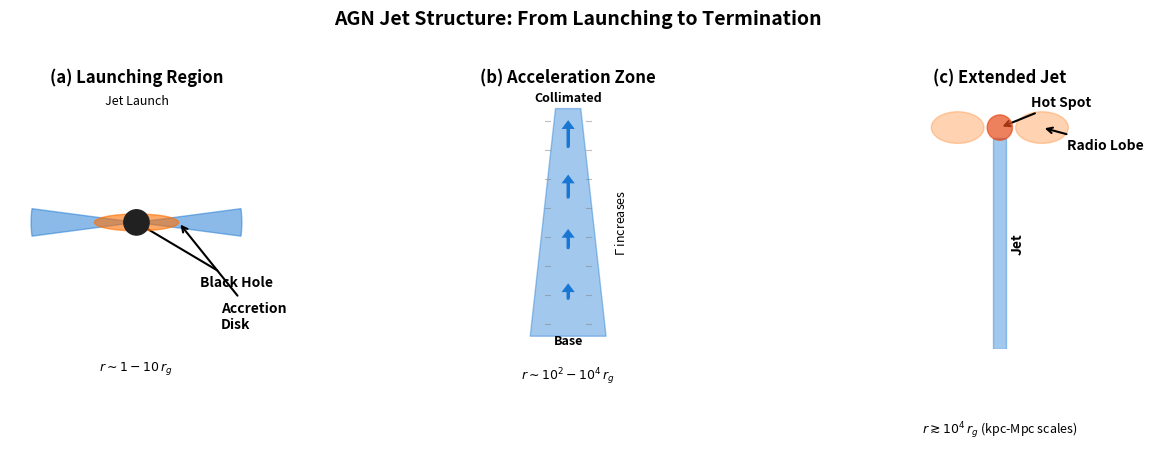
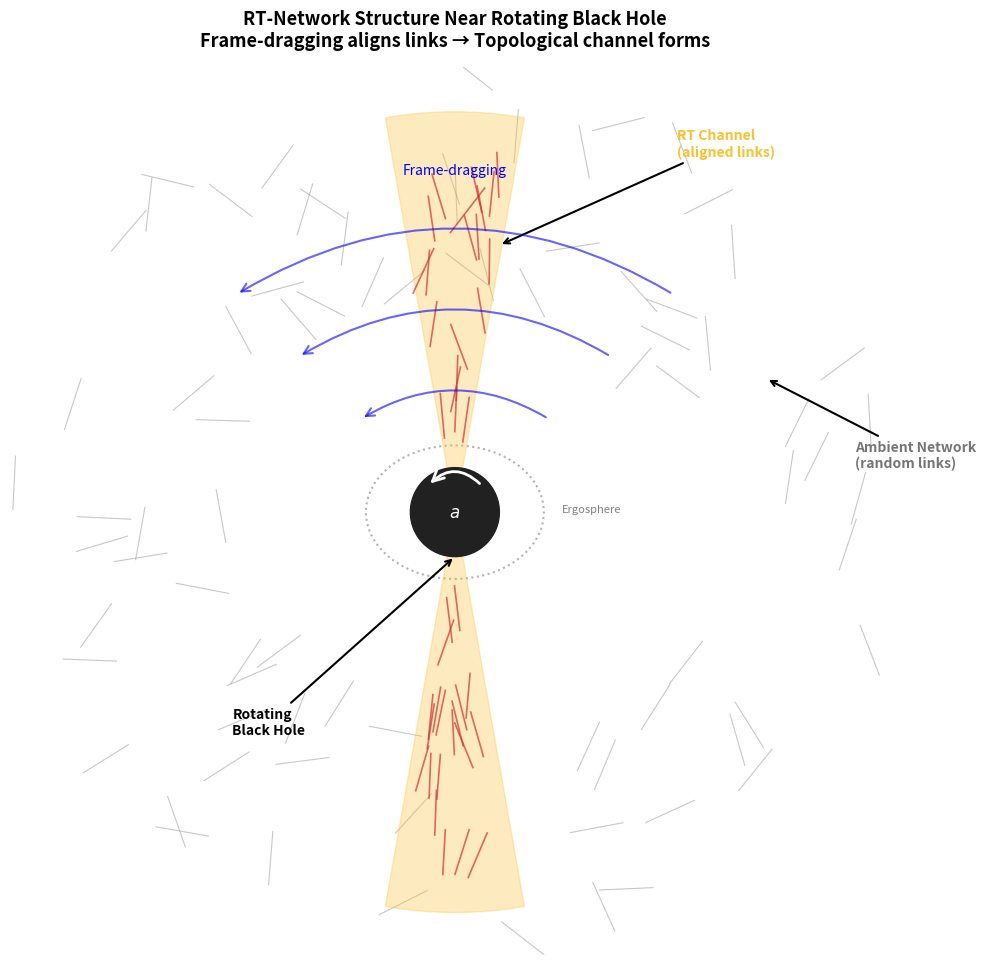
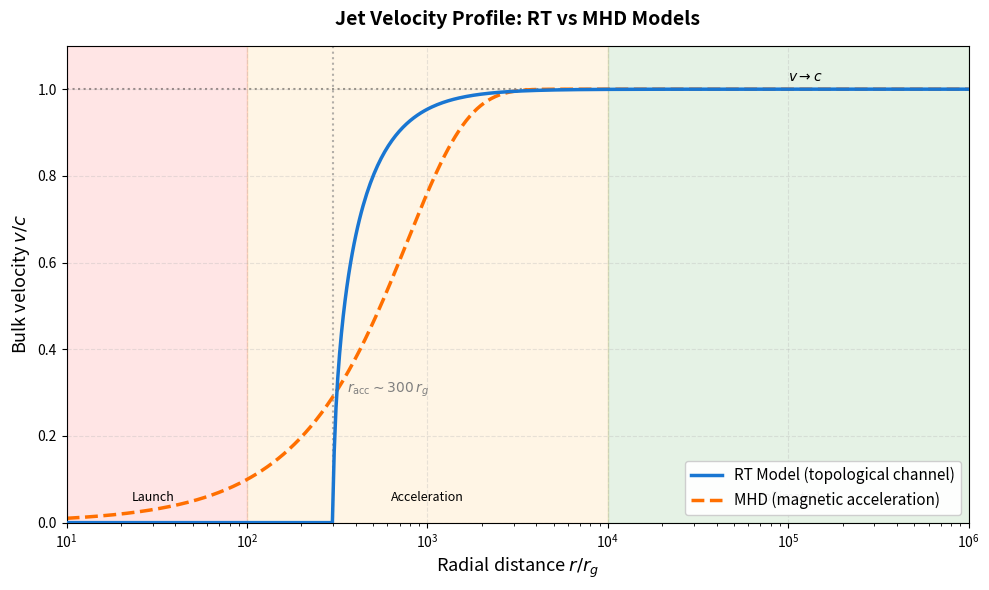
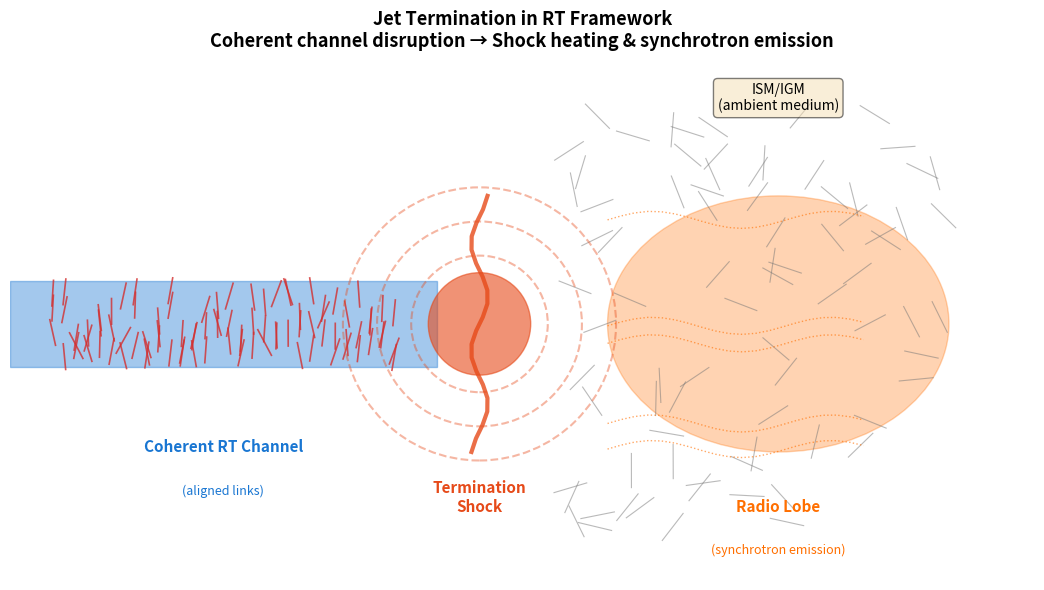
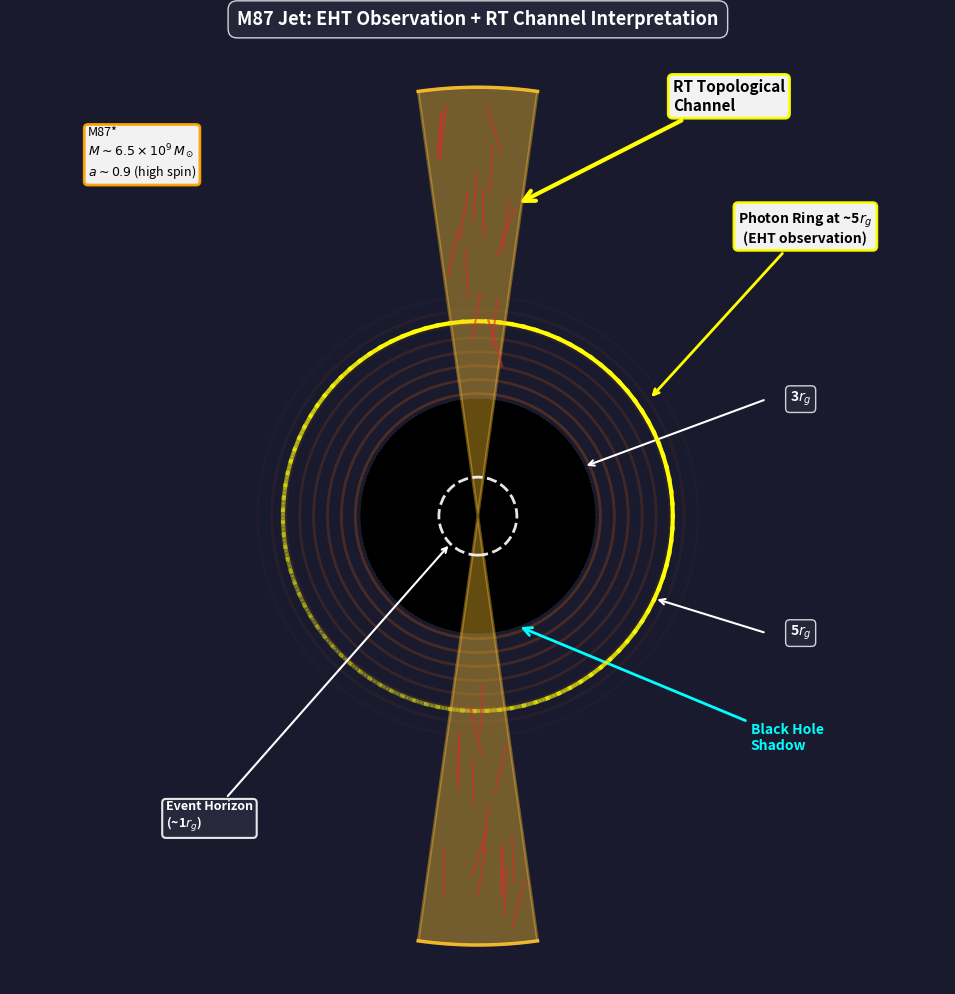

Here is the Python script that generated these plots, in order:
#!/usr/bin/env python3
# ============================================================
# RT Model Companion Paper - Quasar Jet Figures (Section 5)
# ============================================================
# Purpose
# -------
# Generate all 5 figures for Section 5 "Case Study: Relativistic Jets 
# as Topological Channels in the RT Framework":
#
# 1. jet_morphology_schematic.png - AGN jet structure overview
# 2. rt_jet_channel_schematic.png - RT network with aligned links
# 3. rt_velocity_profile.png - Velocity profile RT vs MHD
# 4. rt_jet_termination.png - Jet termination and hot spots
# 5. m87_rt_overlay.png - M87 with RT channel overlay
#
# Physical Context
# ---------------
# Jets as topological channels in discrete RT-network structure.
# Frame-dragging near rotating black holes creates preferred pathways
# with enhanced stiffness and coherent link alignment.
#
# Dependencies
# -----------
# numpy, matplotlib
#
# Usage
# -----
#   python jet_figures_complete.py
#
# Output: figures/ directory with 5 PNG files (300 DPI)
# ============================================================

import os
import numpy as np
import matplotlib
matplotlib.use("Agg")  # headless backend
import matplotlib.pyplot as plt
from matplotlib.patches import Circle, Ellipse, FancyArrowPatch, Wedge, Rectangle
from matplotlib.patches import FancyBboxPatch
import matplotlib.patches as mpatches

# Create output directory
outdir = "figures"
os.makedirs(outdir, exist_ok=True)

# Color scheme (scientific, colorblind-friendly)
COLOR_JET = '#1976D2'      # Blue for jet
COLOR_BH = '#212121'       # Black for black hole
COLOR_DISK = '#FF6F00'     # Orange for accretion disk
COLOR_CHANNEL = '#FBC02D'  # Yellow for RT channel
COLOR_RT_LINK = '#D32F2F'  # Red for RT links
COLOR_AMBIENT = '#757575'  # Gray for ambient
COLOR_SHOCK = '#E64A19'    # Red-orange for shocks

# ============================================================
# FIGURE 1: JET MORPHOLOGY SCHEMATIC
# ============================================================

def plot_jet_morphology_schematic():
    """
    Three-panel schematic showing AGN jet structure:
    - Left: Launching region (BH + accretion disk)
    - Center: Acceleration and collimation zone
    - Right: Extended jet with hot spots
    """
    fig, axes = plt.subplots(1, 3, figsize=(14, 5))
    
    # --- PANEL 1: LAUNCHING REGION ---
    ax1 = axes[0]
    ax1.set_aspect('equal')
    ax1.set_xlim(-3, 3)
    ax1.set_ylim(-3, 3)
    
    # Black hole (event horizon)
    bh = Circle((0, 0), 0.3, color=COLOR_BH, zorder=10)
    ax1.add_patch(bh)
    
    # Accretion disk
    disk = Ellipse((0, 0), 2.0, 0.4, color=COLOR_DISK, alpha=0.6, zorder=5)
    ax1.add_patch(disk)
    
    # Jet base (cone emerging from poles)
    theta_open = 15  # opening angle in degrees
    for sign in [1, -1]:
        # Upper/lower jet cone
        cone = Wedge((0, 0), 2.5, 90 - theta_open/2 + sign*90, 
                     90 + theta_open/2 + sign*90,
                     color=COLOR_JET, alpha=0.5, zorder=3)
        ax1.add_patch(cone)
    
    # Annotations
    ax1.annotate('Black Hole', xy=(0, 0), xytext=(1.5, -1.5),
                arrowprops=dict(arrowstyle='->', color='black', lw=1.5),
                fontsize=10, weight='bold')
    ax1.annotate('Accretion\nDisk', xy=(1.0, 0), xytext=(2.0, -2.5),
                arrowprops=dict(arrowstyle='->', color='black', lw=1.5),
                fontsize=10, weight='bold')
    ax1.text(0, 2.8, 'Jet Launch', ha='center', fontsize=9, style='italic')
    ax1.text(0, -3.5, r'$r \sim 1-10\,r_g$', ha='center', fontsize=9)
    
    ax1.axis('off')
    ax1.set_title('(a) Launching Region', fontsize=12, weight='bold', pad=10)
    
    # --- PANEL 2: ACCELERATION ZONE ---
    ax2 = axes[1]
    ax2.set_aspect('equal')
    ax2.set_xlim(-2, 2)
    ax2.set_ylim(0, 10)
    
    # Collimating jet (narrowing cone)
    y_base = 0.5
    y_top = 9.5
    width_base = 1.5
    width_top = 0.5
    
    # Draw jet as polygon
    jet_x = [-width_base, width_base, width_top, -width_top]
    jet_y = [y_base, y_base, y_top, y_top]
    jet_polygon = plt.Polygon(list(zip(jet_x, jet_y)), 
                              color=COLOR_JET, alpha=0.4, zorder=2)
    ax2.add_patch(jet_polygon)
    
    # Velocity arrows (increasing with height)
    for i, y in enumerate(np.linspace(2, 8, 4)):
        arrow_length = 0.3 + i * 0.15
        ax2.arrow(0, y, 0, arrow_length, head_width=0.3, head_length=0.2,
                 fc=COLOR_JET, ec=COLOR_JET, lw=2, zorder=5)
    
    # Magnetic field lines (helical suggestion)
    for x_sign in [-1, 1]:
        x_pos = x_sign * 0.8
        for y in np.linspace(1, 9, 8):
            ax2.plot([x_pos - 0.1, x_pos + 0.1], [y, y], 
                    color='gray', lw=0.8, alpha=0.5)
    
    # Annotations
    ax2.text(0, 0.2, 'Base', ha='center', fontsize=9, weight='bold')
    ax2.text(0, 9.8, 'Collimated', ha='center', fontsize=9, weight='bold')
    ax2.text(1.8, 5, r'$\Gamma$ increases', rotation=90, va='center',
            fontsize=9, style='italic')
    ax2.text(0, -1.2, r'$r \sim 10^2-10^4\,r_g$', ha='center', fontsize=9)
    
    ax2.axis('off')
    ax2.set_title('(b) Acceleration Zone', fontsize=12, weight='bold', pad=10)
    
    # --- PANEL 3: EXTENDED JET + HOT SPOTS ---
    ax3 = axes[2]
    ax3.set_aspect('equal')
    ax3.set_xlim(-4, 4)
    ax3.set_ylim(0, 12)
    
    # Long collimated jet
    jet_x = [-0.3, 0.3, 0.3, -0.3]
    jet_y = [0, 0, 10, 10]
    jet_polygon = plt.Polygon(list(zip(jet_x, jet_y)),
                             color=COLOR_JET, alpha=0.4, zorder=2)
    ax3.add_patch(jet_polygon)
    
    # Hot spot (termination shock)
    hotspot = Circle((0, 10.5), 0.6, color=COLOR_SHOCK, 
                     alpha=0.7, zorder=5)
    ax3.add_patch(hotspot)
    
    # Radio lobes (extended emission)
    for x_sign in [-1, 1]:
        lobe = Ellipse((x_sign * 2, 10.5), 2.5, 1.5, 
                      color=COLOR_DISK, alpha=0.3, zorder=1)
        ax3.add_patch(lobe)
    
    # Counter-jet (faint, for symmetry)
    counter_y = [-0.5, -3]
    ax3.plot([0, 0], counter_y, color=COLOR_JET, 
            lw=3, alpha=0.3, linestyle='--')
    
    # Annotations
    ax3.annotate('Hot Spot', xy=(0, 10.5), xytext=(1.5, 11.5),
                arrowprops=dict(arrowstyle='->', color='black', lw=1.5),
                fontsize=10, weight='bold')
    ax3.annotate('Radio Lobe', xy=(2, 10.5), xytext=(3.2, 9.5),
                arrowprops=dict(arrowstyle='->', color='black', lw=1.5),
                fontsize=10, weight='bold')
    ax3.text(0.5, 5, 'Jet', fontsize=10, weight='bold', rotation=90, va='center')
    ax3.text(0, -4, r'$r \gtrsim 10^4\,r_g$ (kpc-Mpc scales)', 
            ha='center', fontsize=9)
    
    ax3.axis('off')
    ax3.set_title('(c) Extended Jet', fontsize=12, weight='bold', pad=10)
    
    # Overall title
    fig.suptitle('AGN Jet Structure: From Launching to Termination', 
                fontsize=14, weight='bold', y=0.98)
    
    plt.tight_layout(rect=[0, 0, 1, 0.96])
    
    outfile = os.path.join(outdir, "jet_morphology_schematic.png")
    plt.savefig(outfile, dpi=300, bbox_inches='tight')
    plt.close(fig)
    print(f"✓ Saved: {outfile}")


# ============================================================
# FIGURE 2: RT JET CHANNEL SCHEMATIC
# ============================================================

def plot_rt_jet_channel_schematic():
    """
    Schematic of RT-network structure near rotating black hole.
    Shows frame-dragging aligning RT links into topological channel.
    """
    fig, ax = plt.subplots(figsize=(10, 10))
    ax.set_aspect('equal')
    ax.set_xlim(-5, 5)
    ax.set_ylim(-5, 5)
    
    # --- ROTATING BLACK HOLE ---
    bh = Circle((0, 0), 0.5, color=COLOR_BH, zorder=10)
    ax.add_patch(bh)
    
    # Spin indicator (curved arrow)
    from matplotlib.patches import FancyArrowPatch
    spin_arrow = FancyArrowPatch((0.3, 0.3), (-0.3, 0.3),
                                connectionstyle="arc3,rad=.5",
                                arrowstyle='->', mutation_scale=20,
                                lw=2, color='white', zorder=15)
    ax.add_patch(spin_arrow)
    ax.text(0, 0, r'$a$', color='white', fontsize=12, 
           weight='bold', ha='center', va='center', zorder=16)
    
    # --- ERGOSPHERE (optional, dashed ellipse) ---
    ergo = Ellipse((0, 0), 2.0, 1.5, fill=False, 
                   edgecolor='gray', linestyle=':', lw=1.5, alpha=0.6)
    ax.add_patch(ergo)
    ax.text(1.2, 0, 'Ergosphere', fontsize=8, style='italic', color='gray')
    
    # --- AMBIENT RT-NETWORK (random links) ---
    np.random.seed(42)
    n_ambient = 80
    for i in range(n_ambient):
        # Random positions outside channel
        angle = np.random.uniform(0, 2*np.pi)
        r = np.random.uniform(2.5, 5)
        x = r * np.cos(angle)
        y = r * np.sin(angle)
        
        # Random link orientation
        link_angle = np.random.uniform(0, 2*np.pi)
        dx = 0.3 * np.cos(link_angle)
        dy = 0.3 * np.sin(link_angle)
        
        ax.plot([x - dx, x + dx], [y - dy, y + dy],
               color=COLOR_AMBIENT, lw=0.8, alpha=0.4, zorder=1)
    
    # --- RT-CHANNEL (aligned links along axis) ---
    # Channel cone
    for y_sign in [1, -1]:
        channel_cone = Wedge((0, 0), 4.5, 90 - 10 + (1-y_sign)*90, 
                            90 + 10 + (1-y_sign)*90,
                            color=COLOR_CHANNEL, alpha=0.3, zorder=2)
        ax.add_patch(channel_cone)
    
    # Aligned RT links inside channel
    n_channel = 40
    for y_sign in [1, -1]:
        for i in range(n_channel // 2):
            r = np.random.uniform(1.0, 4.0)
            theta_offset = np.random.uniform(-8, 8) * np.pi/180  # small angle spread
            y = y_sign * r * np.cos(theta_offset)
            x = r * np.sin(theta_offset)
            
            # Links aligned vertically (along channel)
            dy = 0.25
            dx = 0.05 * np.random.randn()  # small horizontal wiggle
            
            ax.plot([x - dx, x + dx], [y - dy, y + dy],
                   color=COLOR_RT_LINK, lw=1.2, alpha=0.7, zorder=3)
    
    # --- FRAME-DRAGGING ARROWS ---
    for r in [1.5, 2.5, 3.5]:
        # Curved arrows showing rotational dragging
        arrow_azimuth = FancyArrowPatch((r*0.7, r*0.7), (-r*0.7, r*0.7),
                                       connectionstyle=f"arc3,rad=.3",
                                       arrowstyle='->', mutation_scale=15,
                                       lw=1.5, color='blue', alpha=0.6, zorder=4)
        ax.add_patch(arrow_azimuth)
    
    ax.text(0, 3.8, 'Frame-dragging', fontsize=10, 
           style='italic', color='blue', ha='center')
    
    # --- ANNOTATIONS ---
    ax.annotate('Rotating\nBlack Hole', xy=(0, -0.5), xytext=(-2.5, -2.5),
               arrowprops=dict(arrowstyle='->', color='black', lw=1.5),
               fontsize=10, weight='bold')
    
    ax.annotate('RT Channel\n(aligned links)', xy=(0.5, 3.0), xytext=(2.5, 4.0),
               arrowprops=dict(arrowstyle='->', color='black', lw=1.5),
               fontsize=10, weight='bold', color=COLOR_CHANNEL)
    
    ax.annotate('Ambient Network\n(random links)', xy=(3.5, 1.5), xytext=(4.5, 0.5),
               arrowprops=dict(arrowstyle='->', color='black', lw=1.5),
               fontsize=10, weight='bold', color=COLOR_AMBIENT)
    
    # Title
    ax.set_title('RT-Network Structure Near Rotating Black Hole\n' + 
                'Frame-dragging aligns links → Topological channel forms',
                fontsize=13, weight='bold', pad=15)
    
    ax.axis('off')
    plt.tight_layout()
    
    outfile = os.path.join(outdir, "rt_jet_channel_schematic.png")
    plt.savefig(outfile, dpi=300, bbox_inches='tight')
    plt.close(fig)
    print(f"✓ Saved: {outfile}")


# ============================================================
# FIGURE 3: RT VELOCITY PROFILE
# ============================================================

def plot_rt_velocity_profile():
    """
    Radial velocity profile v(r) comparing RT model to MHD expectations.
    RT: steep initial acceleration → asymptotic approach to c
    MHD: gradual acceleration
    """
    # Radial coordinate (in gravitational radii)
    r_over_rg = np.logspace(1, 6, 500)  # 10 to 10^6 r_g
    
    # --- RT MODEL (Equation 5.16 from paper) ---
    r_acc = 300  # characteristic acceleration scale [r_g]
    # v/c = sqrt(1 - (r_acc/r)^2), but v=0 for r < r_acc (unphysical region)
    v_over_c_RT = np.zeros_like(r_over_rg)
    mask = r_over_rg >= r_acc
    v_over_c_RT[mask] = np.sqrt(1 - (r_acc / r_over_rg[mask])**2)
    
    # --- MHD MODEL (phenomenological: slower, gradual acceleration) ---
    # Simplified: v/c ~ tanh(r / r_mhd)
    r_mhd = 1000  # MHD acceleration scale (longer than RT)
    v_over_c_MHD = np.tanh(r_over_rg / r_mhd)
    
    # --- PLOT ---
    fig, ax = plt.subplots(figsize=(10, 6))
    
    # RT curve
    ax.plot(r_over_rg, v_over_c_RT, linewidth=2.5, color=COLOR_JET,
           label='RT Model (topological channel)', zorder=3)
    
    # MHD curve
    ax.plot(r_over_rg, v_over_c_MHD, linewidth=2.5, color=COLOR_DISK,
           linestyle='--', label='MHD (magnetic acceleration)', zorder=2)
    
    # --- ANNOTATIONS ---
    # Mark acceleration scale
    ax.axvline(r_acc, color='gray', linestyle=':', alpha=0.6, zorder=1)
    ax.text(r_acc * 1.2, 0.3, r'$r_{\mathrm{acc}} \sim 300\,r_g$',
           fontsize=10, style='italic', color='gray')
    
    # Asymptotic line (v → c)
    ax.axhline(1.0, color='black', linestyle=':', alpha=0.4, zorder=1)
    ax.text(1e5, 1.02, r'$v \to c$', fontsize=10, style='italic')
    
    # Key regions
    ax.axvspan(10, 100, alpha=0.1, color='red', zorder=0)
    ax.text(30, 0.05, 'Launch', ha='center', fontsize=9, style='italic')
    
    ax.axvspan(100, 10000, alpha=0.1, color='orange', zorder=0)
    ax.text(1000, 0.05, 'Acceleration', ha='center', fontsize=9, style='italic')
    
    ax.axvspan(10000, 1e6, alpha=0.1, color='green', zorder=0)
    ax.text(1e5, 0.05, 'Collimated', ha='center', fontsize=9, style='italic')
    
    # Formatting
    ax.set_xscale('log')
    ax.set_xlabel(r'Radial distance $r/r_g$', fontsize=13)
    ax.set_ylabel(r'Bulk velocity $v/c$', fontsize=13)
    ax.set_title('Jet Velocity Profile: RT vs MHD Models', 
                fontsize=14, weight='bold', pad=15)
    
    ax.set_xlim(10, 1e6)
    ax.set_ylim(0, 1.1)
    ax.grid(alpha=0.3, linestyle='--')
    ax.legend(loc='lower right', fontsize=11, framealpha=0.95)
    
    plt.tight_layout()
    
    outfile = os.path.join(outdir, "rt_velocity_profile.png")
    plt.savefig(outfile, dpi=300, bbox_inches='tight')
    plt.close(fig)
    print(f"✓ Saved: {outfile}")


# ============================================================
# FIGURE 4: RT JET TERMINATION
# ============================================================

def plot_rt_jet_termination():
    """
    Schematic of jet termination showing transition from coherent 
    RT channel to disrupted network at ISM interaction.
    """
    fig, ax = plt.subplots(figsize=(12, 6))
    ax.set_aspect('equal')
    ax.set_xlim(0, 12)
    ax.set_ylim(-3, 3)
    
    # --- LEFT: COHERENT RT CHANNEL ---
    # Jet cone (coherent channel)
    jet_left = Rectangle((0, -0.5), 5, 1.0, 
                         color=COLOR_JET, alpha=0.4, zorder=2)
    ax.add_patch(jet_left)
    
    # Aligned RT links
    np.random.seed(42)
    for x in np.linspace(0.5, 4.5, 30):
        for y in np.random.uniform(-0.4, 0.4, 3):
            dy = 0.15
            dx = 0.03 * np.random.randn()
            ax.plot([x - dx, x + dx], [y - dy, y + dy],
                   color=COLOR_RT_LINK, lw=1.2, alpha=0.8, zorder=3)
    
    ax.text(2.5, -1.5, 'Coherent RT Channel', fontsize=11, 
           weight='bold', ha='center', color=COLOR_JET)
    ax.text(2.5, -2.0, '(aligned links)', fontsize=9, 
           ha='center', style='italic', color=COLOR_JET)
    
    # --- CENTER: TERMINATION SHOCK ---
    # Shock front (vertical line with jagged edge)
    shock_x = 5.5
    shock_y = np.linspace(-1.5, 1.5, 20)
    shock_x_jag = shock_x + 0.1 * np.sin(shock_y * 5)
    ax.plot(shock_x_jag, shock_y, color=COLOR_SHOCK, 
           lw=3, alpha=0.8, zorder=5)
    
    # Hot spot (bright emission region)
    hotspot = Circle((shock_x, 0), 0.6, color=COLOR_SHOCK, 
                    alpha=0.6, zorder=4)
    ax.add_patch(hotspot)
    
    # Shock waves (expanding circles)
    for r in [0.8, 1.2, 1.6]:
        shock_wave = Circle((shock_x, 0), r, fill=False,
                           edgecolor=COLOR_SHOCK, linestyle='--',
                           lw=1.5, alpha=0.4, zorder=3)
        ax.add_patch(shock_wave)
    
    ax.text(shock_x, -2.2, 'Termination\nShock', fontsize=11,
           weight='bold', ha='center', color=COLOR_SHOCK)
    
    # --- RIGHT: DISRUPTED NETWORK (ISM) ---
    # Radio lobe (extended emission)
    lobe = Ellipse((9, 0), 4, 3, color=COLOR_DISK, alpha=0.3, zorder=1)
    ax.add_patch(lobe)
    
    # Disordered RT links
    for i in range(80):
        x = np.random.uniform(6.5, 11)
        y = np.random.uniform(-2.5, 2.5)
        
        link_angle = np.random.uniform(0, 2*np.pi)
        dx = 0.2 * np.cos(link_angle)
        dy = 0.2 * np.sin(link_angle)
        
        ax.plot([x - dx, x + dx], [y - dy, y + dy],
               color=COLOR_AMBIENT, lw=0.8, alpha=0.5, zorder=2)
    
    # Synchrotron emission (wavy lines)
    for i in range(5):
        y_em = np.random.uniform(-1.5, 1.5)
        x_em = np.linspace(7, 10, 20)
        y_wave = y_em + 0.1 * np.sin((x_em - 7) * 3)
        ax.plot(x_em, y_wave, color=COLOR_DISK, 
               lw=1.0, alpha=0.6, linestyle=':', zorder=4)
    
    ax.text(9, -2.2, 'Radio Lobe', fontsize=11,
           weight='bold', ha='center', color=COLOR_DISK)
    ax.text(9, -2.7, '(synchrotron emission)', fontsize=9,
           ha='center', style='italic', color=COLOR_DISK)
    
    # --- AMBIENT ISM LABEL ---
    ax.text(9, 2.5, 'ISM/IGM\n(ambient medium)', fontsize=10,
           ha='center', style='italic', bbox=dict(boxstyle='round',
           facecolor='wheat', alpha=0.5))
    
    # Title
    ax.set_title('Jet Termination in RT Framework\n' +
                'Coherent channel disruption → Shock heating & synchrotron emission',
                fontsize=13, weight='bold', pad=15)
    
    ax.axis('off')
    plt.tight_layout()
    
    outfile = os.path.join(outdir, "rt_jet_termination.png")
    plt.savefig(outfile, dpi=300, bbox_inches='tight')
    plt.close(fig)
    print(f"✓ Saved: {outfile}")


# ============================================================
# FIGURE 5: M87 RT OVERLAY
# ============================================================

def plot_m87_rt_overlay():
    """
    Simplified M87-inspired visualization with RT channel overlay.
    Shows photon ring, black hole shadow, and RT topological channel.
    """
    fig, ax = plt.subplots(figsize=(10, 10))
    ax.set_aspect('equal')
    ax.set_xlim(-6, 6)
    ax.set_ylim(-6, 6)
    
    # --- BACKGROUND: ACCRETION DISK (stylized) ---
    # Disk as gradient circles
    for r in np.linspace(0.5, 3.0, 15):
        alpha_val = 0.4 * (1 - (r - 0.5) / 2.5)
        disk_ring = Circle((0, 0), r, fill=False, 
                          edgecolor=COLOR_DISK, lw=2, alpha=alpha_val)
        ax.add_patch(disk_ring)
    
    # --- BLACK HOLE SHADOW ---
    bh_shadow = Circle((0, 0), 1.5, color='black', zorder=5)
    ax.add_patch(bh_shadow)
    
    # --- PHOTON RING (EHT-style) ---
    # Asymmetric brightness (Doppler beaming)
    theta = np.linspace(0, 2*np.pi, 100)
    r_ring = 2.5
    x_ring = r_ring * np.cos(theta)
    y_ring = r_ring * np.sin(theta)
    
    # Brightness varies with angle (brighter on approaching side)
    brightness = 0.3 + 0.5 * (1 + np.cos(theta - np.pi/4))
    brightness = np.clip(brightness, 0.0, 1.0)  # ensure valid alpha range
    
    for i in range(len(theta) - 1):
        ax.plot(x_ring[i:i+2], y_ring[i:i+2], 
               color='yellow', lw=3, alpha=brightness[i], zorder=6)
    
    # Photon Ring annotation - positioned to side with arrow, high contrast
    ax.annotate('Photon Ring at ~5$r_g$\n(EHT observation)', 
               xy=(2.2, 1.5), xytext=(4.2, 3.5),
               arrowprops=dict(arrowstyle='->', color='yellow', lw=2),
               fontsize=10, weight='bold', color='black',
               bbox=dict(boxstyle='round', facecolor='white', 
                        edgecolor='yellow', linewidth=2, alpha=0.95),
               ha='center', zorder=10)
    
    # --- RT JET CHANNEL OVERLAY ---
    # Channel cone (upper jet)
    for y_sign in [1, -1]:
        channel_cone = Wedge((0, 0), 5.5, 90 - 8 + (1-y_sign)*90,
                            90 + 8 + (1-y_sign)*90,
                            color=COLOR_CHANNEL, alpha=0.4, 
                            edgecolor=COLOR_CHANNEL, lw=2, zorder=7)
        ax.add_patch(channel_cone)
    
    # Channel boundary (emphasized)
    theta_cone = np.linspace(82, 98, 50) * np.pi/180
    for sign in [1, -1]:
        x_cone = 5.5 * np.cos(theta_cone)
        y_cone = sign * 5.5 * np.sin(theta_cone)
        ax.plot(x_cone, y_cone, color=COLOR_CHANNEL, 
               lw=2.5, alpha=0.9, zorder=8)
    
    # RT link structure inside channel (simplified)
    for y_sign in [1, -1]:
        for i in range(15):
            r = np.random.uniform(2.0, 5.0)
            theta_offset = np.random.uniform(-6, 6) * np.pi/180
            y = y_sign * r * np.cos(theta_offset)
            x = r * np.sin(theta_offset)
            
            dy = 0.3
            dx = 0.05 * np.random.randn()
            ax.plot([x - dx, x + dx], [y - dy, y + dy],
                   color=COLOR_RT_LINK, lw=1.5, alpha=0.6, zorder=7)
    
    # --- SCALE INDICATORS ---
    # Event Horizon (dashed circle at ~1 r_g) - HIGH Z-ORDER to be visible over shadow
    r_horizon = 0.5  # ~1 r_g in plot units
    horizon_circle = Circle((0, 0), r_horizon, fill=False,
                           edgecolor='white', linestyle='--',
                           lw=2, alpha=0.9, zorder=11)  # INCREASED z-order
    ax.add_patch(horizon_circle)
    
    # Gravitational radius markers for accretion disk
    for r_g_mult in [1, 3, 5]:
        r_circ = r_g_mult * 0.5  # 1 r_g ~ 0.5 units in plot
        scale_circle = Circle((0, 0), r_circ, fill=False,
                             edgecolor='white', linestyle=':', 
                             lw=1, alpha=0.4, zorder=4)
        ax.add_patch(scale_circle)
    
    # Scale labels with arrows pointing to circles
    # Event Horizon label - arrow points to nearest point on dashed circle (not through center)
    # Label is at (-4.0, -4.0), so nearest point on circle is at angle ~225° (bottom-left)
    angle_horizon = 225 * np.pi / 180  # bottom-left direction
    x_horizon_target = r_horizon * np.cos(angle_horizon)
    y_horizon_target = r_horizon * np.sin(angle_horizon)
    
    ax.annotate('Event Horizon\n(~1$r_g$)', 
               xy=(x_horizon_target, y_horizon_target), xytext=(-4.0, -4.0),
               arrowprops=dict(arrowstyle='->', color='white', lw=1.5),
               fontsize=9, weight='bold', color='white',
               bbox=dict(boxstyle='round', facecolor='#2a2a3e', 
                        edgecolor='white', linewidth=1.5, alpha=0.9),
               zorder=12)  # High z-order so arrow is above black shadow
    
    # 3 r_g marker with radial arrow
    r_3rg = 1.5
    angle_3rg = 25 * np.pi / 180  # angle for marker position
    x_3rg = r_3rg * np.cos(angle_3rg)
    y_3rg = r_3rg * np.sin(angle_3rg)
    x_label_3rg = 4.0
    y_label_3rg = 1.5
    
    # Arrow from label to circle
    ax.annotate('', xy=(x_3rg, y_3rg), xytext=(x_label_3rg - 0.3, y_label_3rg),
               arrowprops=dict(arrowstyle='->', color='white', lw=1.5))
    ax.text(x_label_3rg, y_label_3rg, '3$r_g$', fontsize=10, color='white', 
           weight='bold', ha='left', va='center',
           bbox=dict(boxstyle='round', facecolor='#2a2a3e', 
                    edgecolor='white', linewidth=1, alpha=0.8))
    
    # 5 r_g marker with radial arrow (pointing to yellow photon ring)
    r_5rg = 2.5
    angle_5rg = -25 * np.pi / 180
    x_5rg = r_5rg * np.cos(angle_5rg)
    y_5rg = r_5rg * np.sin(angle_5rg)
    x_label_5rg = 4.0
    y_label_5rg = -1.5
    
    # Arrow from label to yellow circle
    ax.annotate('', xy=(x_5rg, y_5rg), xytext=(x_label_5rg - 0.3, y_label_5rg),
               arrowprops=dict(arrowstyle='->', color='white', lw=1.5))
    ax.text(x_label_5rg, y_label_5rg, '5$r_g$', fontsize=10, color='white',
           weight='bold', ha='left', va='center',
           bbox=dict(boxstyle='round', facecolor='#2a2a3e',
                    edgecolor='white', linewidth=1, alpha=0.8))
    
    # --- ANNOTATIONS ---
    # RT Channel annotation with high-contrast box
    ax.annotate('RT Topological\nChannel', xy=(0.5, 4.0), xytext=(2.5, 5.2),
               arrowprops=dict(arrowstyle='->', color='yellow', lw=3, 
                             mutation_scale=20),
               fontsize=11, weight='bold', color='black',
               bbox=dict(boxstyle='round', facecolor='white', 
                        edgecolor='yellow', linewidth=2, alpha=0.95))
    
    # Black hole shadow annotation - radial from outside
    # Position on right side, pointing radially inward to shadow edge
    shadow_radius = 1.5
    angle_shadow = -70 * np.pi / 180  # angle for radial arrow (lower right)
    x_shadow_edge = shadow_radius * np.cos(angle_shadow)
    y_shadow_edge = shadow_radius * np.sin(angle_shadow)
    x_shadow_label = 3.5
    y_shadow_label = -3.0
    
    ax.annotate('Black Hole\nShadow', 
               xy=(x_shadow_edge, y_shadow_edge), xytext=(x_shadow_label, y_shadow_label),
               arrowprops=dict(arrowstyle='->', color='cyan', lw=2,
                             mutation_scale=15),
               fontsize=10, weight='bold', color='cyan')
    
    # Info box with better contrast
    info_text = 'M87*\n' + \
                r'$M \sim 6.5 \times 10^9\,M_\odot$' + '\n' + \
                r'$a \sim 0.9$ (high spin)'
    ax.text(-5, 5, info_text, fontsize=9, color='black',
           bbox=dict(boxstyle='round', facecolor='white', 
                    edgecolor='orange', linewidth=2, alpha=0.95),
           verticalalignment='top')
    
    # Background (dark blue-gray, space-like but not pure black)
    bg_color = '#1a1a2e'  # Dark blue-gray for better contrast
    ax.set_facecolor(bg_color)
    fig.patch.set_facecolor(bg_color)
    
    # Title with better visibility
    ax.text(0, 6.3, 'M87 Jet: EHT Observation + RT Channel Interpretation',
           fontsize=13, weight='bold', ha='center', color='white',
           bbox=dict(boxstyle='round', facecolor='#2a2a3e', 
                    edgecolor='white', linewidth=1, alpha=0.8, pad=0.5))
    
    ax.axis('off')
    plt.tight_layout()
    
    outfile = os.path.join(outdir, "m87_rt_overlay.png")
    plt.savefig(outfile, dpi=300, bbox_inches='tight', facecolor=bg_color)
    plt.close(fig)
    print(f"✓ Saved: {outfile}")


# ============================================================
# MAIN EXECUTION
# ============================================================

def main():
    """Generate all 5 jet figures for companion paper Section 5"""
    
    print("\n" + "="*60)
    print("RT Companion Paper: Quasar Jet Figures Generator")
    print("Section 5: Jets as Topological Channels")
    print("="*60 + "\n")
    
    print("Generating Figure 1: Jet Morphology Schematic...")
    plot_jet_morphology_schematic()
    
    print("\nGenerating Figure 2: RT Jet Channel Schematic...")
    plot_rt_jet_channel_schematic()
    
    print("\nGenerating Figure 3: RT Velocity Profile...")
    plot_rt_velocity_profile()
    
    print("\nGenerating Figure 4: RT Jet Termination...")
    plot_rt_jet_termination()
    
    print("\nGenerating Figure 5: M87 RT Overlay...")
    plot_m87_rt_overlay()
    
    print("\n" + "="*60)
    print("✓ All 5 jet figures generated successfully!")
    print(f"✓ Output directory: {os.path.abspath(outdir)}/")
    print("="*60 + "\n")
    
    print("Summary:")
    print("-" * 60)
    print("  jet_morphology_schematic.png    - AGN jet structure (3 panels)")
    print("  rt_jet_channel_schematic.png    - RT network with frame-dragging")
    print("  rt_jet_velocity_profile.png     - v(r) RT vs MHD comparison")
    print("  rt_jet_termination.png          - Shock & hot spot formation")
    print("  m87_rt_overlay.png              - M87 with RT channel overlay")
    print("-" * 60)


if __name__ == "__main__":
    main()
